2-way image classification set "splits" from GitHub (Varshapandey-8757/Kidney_stone_Detection_system); label vocabulary: normal, stone.

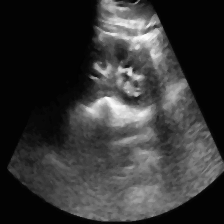
Label: normal

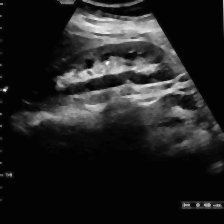
Label: stone

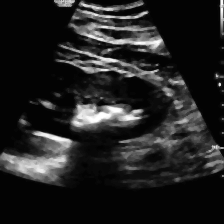
Label: stone

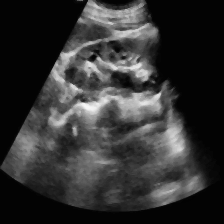
Label: normal

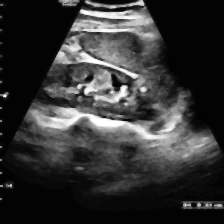
Label: stone

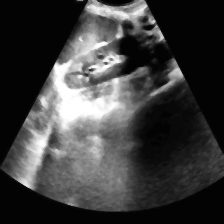
Label: normal
